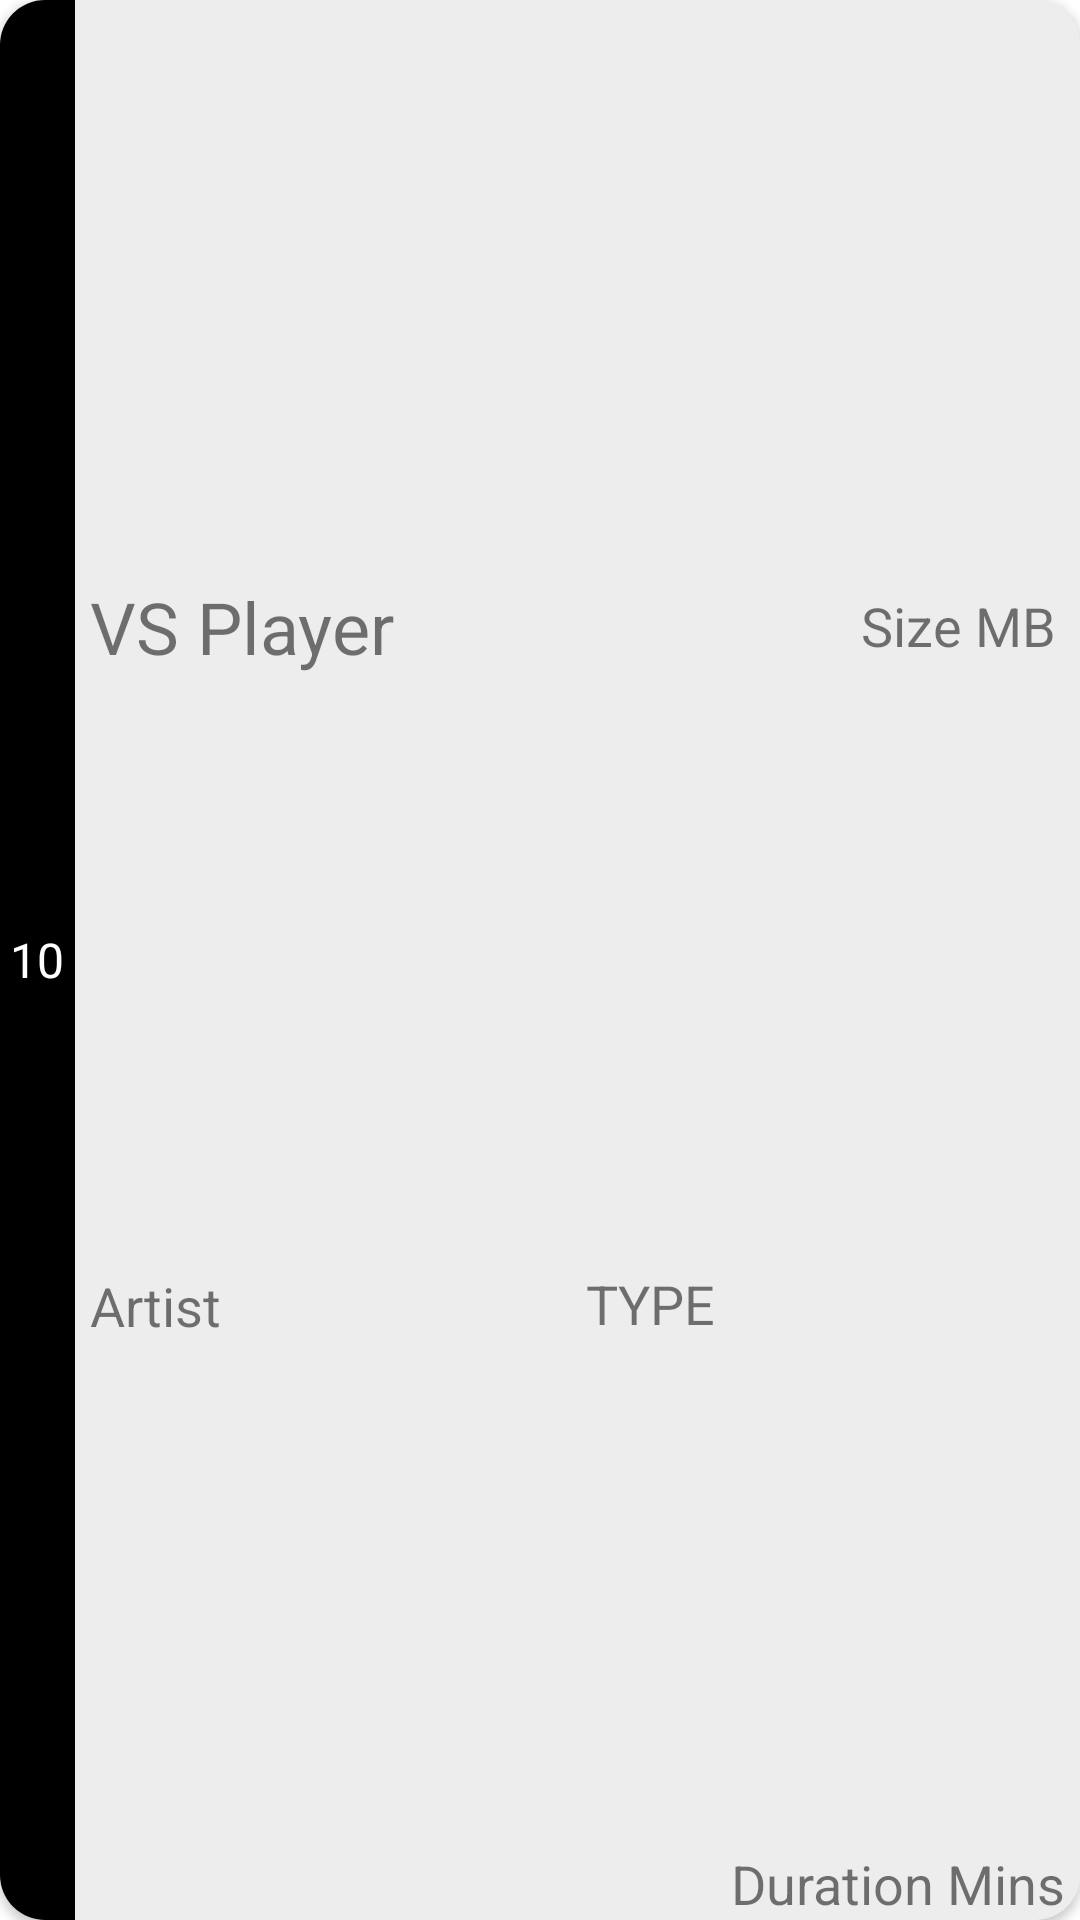

Produce the Android XML layout that renders to this screen, including the resource entries it uses.
<!-- AndroidManifest.xml: application theme Theme.EAudioPlayer -->
<!-- res/layout/audio_row_item.xml -->
<?xml version="1.0" encoding="utf-8"?>

<androidx.constraintlayout.widget.ConstraintLayout xmlns:android="http://schemas.android.com/apk/res/android"
    xmlns:app="http://schemas.android.com/apk/res-auto"
    android:id="@+id/AudioRowItemLayout"
    android:layout_width="match_parent"
    android:layout_height="wrap_content"
    android:layout_margin="7dp"
    android:elevation="20dp">













    <androidx.cardview.widget.CardView
        android:layout_width="match_parent"
        android:layout_height="match_parent"
        app:cardCornerRadius="15dp">

        <androidx.constraintlayout.widget.ConstraintLayout
            android:layout_width="match_parent"
            android:layout_height="match_parent"
            android:background="#ededed">

            <TextView
                android:id="@+id/audio_number"
                android:layout_width="25dp"
                android:layout_height="0dp"
                app:layout_constraintStart_toStartOf="parent"
                app:layout_constraintTop_toTopOf="parent"
                app:layout_constraintBottom_toBottomOf="parent"
                android:padding="2dp"
                android:text="10"
                android:textSize="16dp"
                android:textColor="@color/white"
                android:maxLines="1"
                android:gravity="center"
                android:background="@color/black" />
            <TextView
                android:id="@+id/audio_title"
                android:textSize="24dp"
                android:layout_width="0dp"
                android:layout_height="wrap_content"
                android:maxLines="1"
                android:layout_marginLeft="5dp"
                android:layout_marginBottom="5dp"
                app:layout_constraintStart_toEndOf="@id/audio_number"
                app:layout_constraintBottom_toTopOf="@id/artist"
                app:layout_constraintTop_toTopOf="parent"
                android:text="@string/app_name" />
            <TextView
                android:id="@+id/artist"
                android:textSize="18dp"
                android:layout_width="0dp"
                android:layout_height="wrap_content"
                android:maxLines="1"
                app:layout_constraintStart_toStartOf="@id/audio_title"
                app:layout_constraintTop_toBottomOf="@id/audio_title"
                app:layout_constraintBottom_toBottomOf="parent"
                android:text="Artist" />
            <TextView
                android:id="@+id/audio_duration"
                android:textSize="18dp"
                android:layout_width="0dp"
                android:layout_height="wrap_content"
                android:maxLines="1"
                app:layout_constraintEnd_toEndOf="@id/audio_size"
                app:layout_constraintBottom_toBottomOf="parent"
                android:text="Duration Mins" />

            <TextView
                android:id="@+id/audio_size"
                android:textSize="18dp"
                android:layout_width="0dp"
                android:layout_marginBottom="5dp"
                android:layout_marginRight="5dp"
                android:layout_height="wrap_content"
                android:maxLines="1"
                app:layout_constraintTop_toTopOf="parent"
                app:layout_constraintEnd_toEndOf="parent"
                app:layout_constraintBottom_toTopOf="@id/audio_mimeType"
                android:text="Size MB"
                android:padding="3dp" />

            <TextView
                android:id="@+id/audio_mimeType"
                android:textSize="18dp"
                android:layout_width="0dp"
                android:layout_marginRight="5dp"
                android:layout_height="wrap_content"
                android:maxLines="1"
                app:layout_constraintTop_toBottomOf="@id/audio_size"
                app:layout_constraintEnd_toStartOf="@id/audio_duration"
                app:layout_constraintBottom_toBottomOf="parent"
                android:textAllCaps="true"
                android:text="Type" />

        </androidx.constraintlayout.widget.ConstraintLayout>

    </androidx.cardview.widget.CardView>

</androidx.constraintlayout.widget.ConstraintLayout>
<!-- resources referenced by this layout -->
<resources>
  <!-- drawable d_album_art (drawable) -->
  <vector android:height="24dp" android:tint="#000000"
      android:viewportHeight="24" android:viewportWidth="24"
      android:width="24dp" xmlns:android="http://schemas.android.com/apk/res/android">
      <path android:fillColor="@android:color/white" android:pathData="M12,3v9.28c-0.47,-0.17 -0.97,-0.28 -1.5,-0.28C8.01,12 6,14.01 6,16.5S8.01,21 10.5,21c2.31,0 4.2,-1.75 4.45,-4H15V6h4V3h-7z"/>
  </vector>
  <string name="app_name">VS Player</string>
  <style name="Theme.EAudioPlayer" parent="Theme.MaterialComponents.DayNight.NoActionBar">
          
          <item name="colorPrimary">@color/purple_500</item>
          <item name="colorPrimaryVariant">@color/purple_700</item>
          <item name="colorOnPrimary">@color/white</item>
          
          <item name="colorSecondary">@color/teal_200</item>
          <item name="colorSecondaryVariant">@color/teal_700</item>
          <item name="colorOnSecondary">@color/black</item>
          
          <item name="android:statusBarColor" tools:targetApi="l">?attr/colorPrimaryVariant</item>
          
      </style>
  <!-- not gathered from this repository: default colours our renderer supplied (Android Studio template values) -->
  <color name="purple_500">#FF6200EE</color>
  <color name="purple_700">#FF3700B3</color>
  <color name="teal_200">#FF03DAC5</color>
  <color name="teal_700">#FF018786</color>
  <color name="black">#FF000000</color>
  <color name="white">#FFFFFFFF</color>
</resources>
